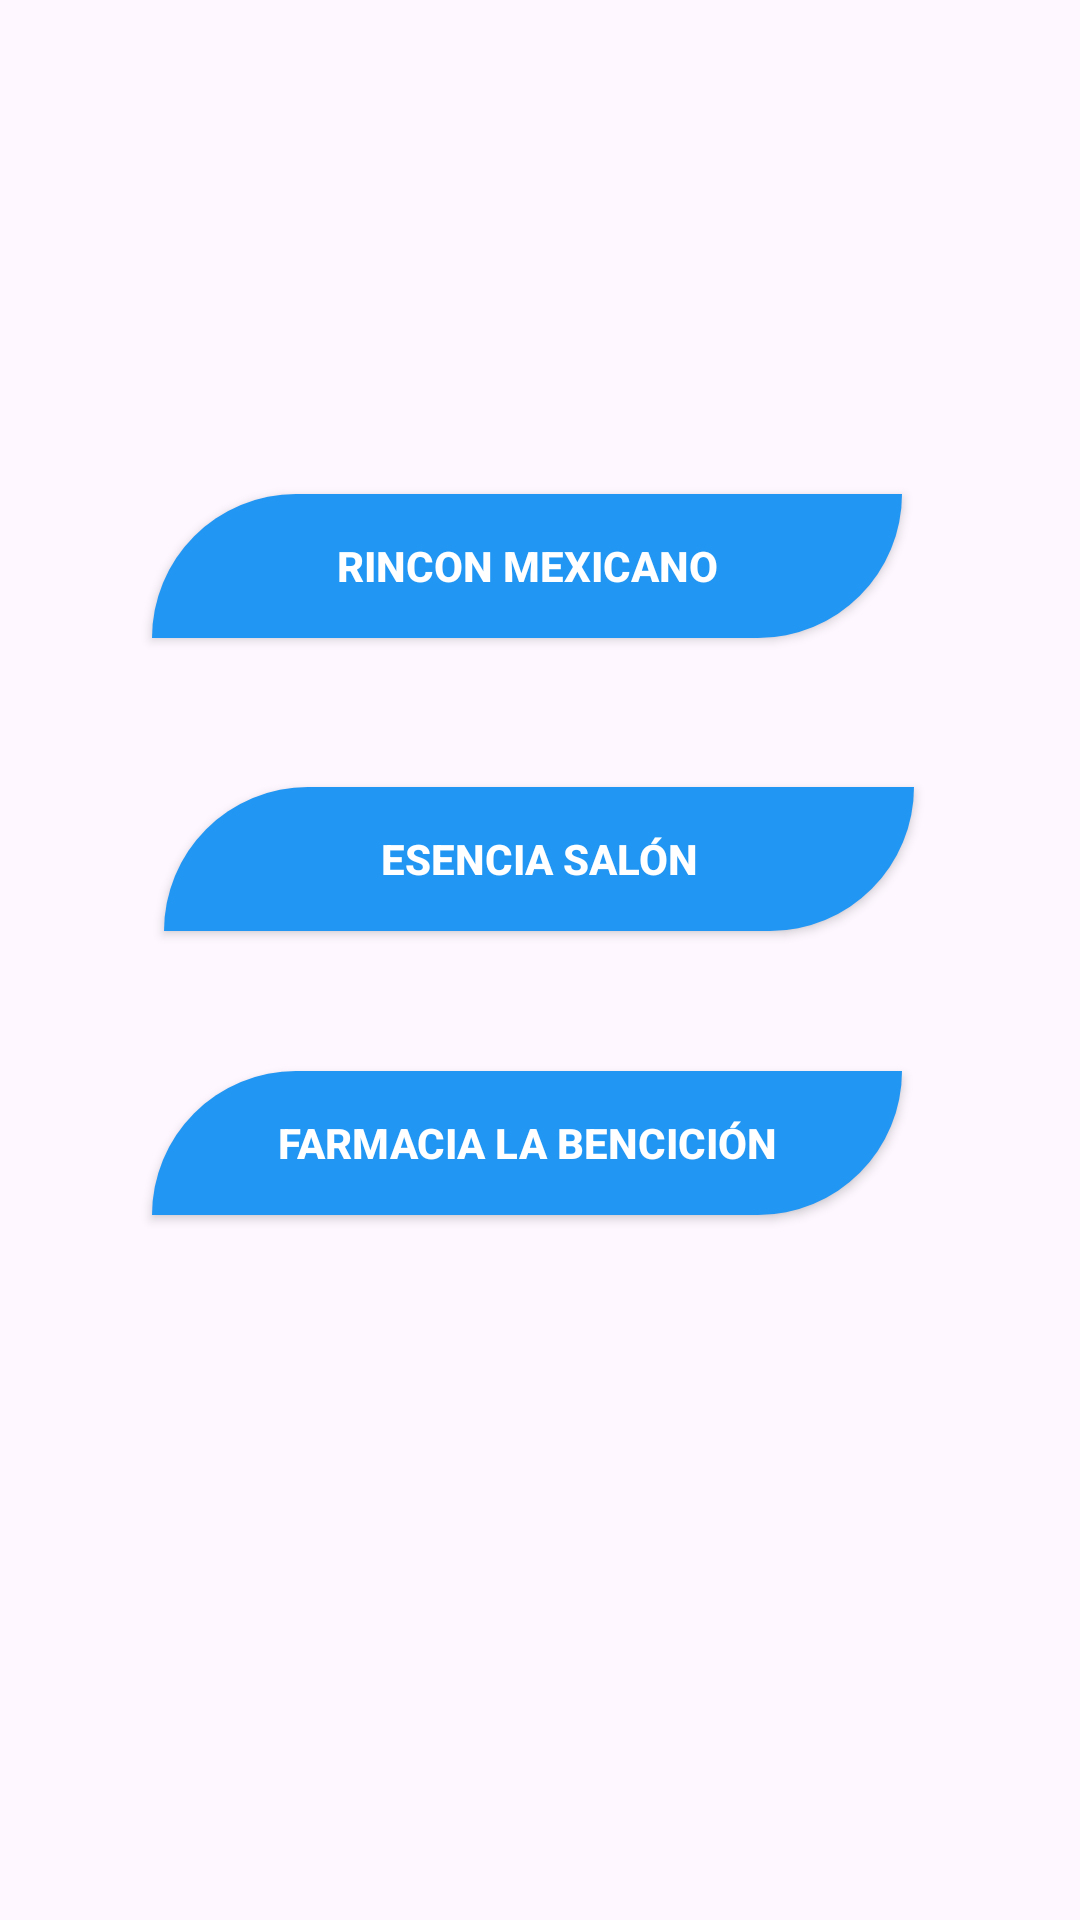

Layout XML and referenced resources for this Android screen:
<!-- AndroidManifest.xml: application theme Theme.Desafio2_MH181960 -->
<!-- res/layout/activity_menu.xml -->
<?xml version="1.0" encoding="utf-8"?>
<androidx.constraintlayout.widget.ConstraintLayout xmlns:android="http://schemas.android.com/apk/res/android"
    xmlns:app="http://schemas.android.com/apk/res-auto"
    xmlns:tools="http://schemas.android.com/tools"
    android:id="@+id/main"
    android:layout_width="match_parent"
    android:layout_height="match_parent"

    tools:context=".Menu">

    <Button
        android:id="@+id/btnopcion1"
        android:layout_width="250dp"
        android:layout_height="wrap_content"
        android:text="Rincon Mexicano"
        android:textColor="#ffffff"
        android:textStyle="bold"
        android:background="@drawable/btnsmenu"
        app:layout_constraintBottom_toBottomOf="parent"
        app:layout_constraintEnd_toEndOf="parent"
        app:layout_constraintHorizontal_bias="0.462"
        app:layout_constraintStart_toStartOf="parent"
        app:layout_constraintTop_toTopOf="parent"
        app:layout_constraintVertical_bias="0.278" />

    <Button
        android:id="@+id/btnopcion2"
        android:layout_width="250dp"
        android:layout_height="wrap_content"
        android:text="Esencia Salón"
        android:textColor="#ffffff"
        android:textStyle="bold"
        app:layout_constraintBottom_toBottomOf="parent"
        app:layout_constraintEnd_toEndOf="parent"
        app:layout_constraintHorizontal_bias="0.498"
        app:layout_constraintStart_toStartOf="parent"
        app:layout_constraintTop_toTopOf="parent"
        android:background="@drawable/btnsmenu"
        app:layout_constraintVertical_bias="0.443" />

    <Button
        android:id="@+id/btnopcion3"
        android:layout_width="250dp"
        android:layout_height="wrap_content"
        android:text="Farmacia la Bencición"
        android:background="@drawable/btnsmenu"
        android:textColor="#ffffff"
        android:textStyle="bold"
        app:layout_constraintBottom_toBottomOf="parent"
        app:layout_constraintEnd_toEndOf="parent"
        app:layout_constraintHorizontal_bias="0.462"
        app:layout_constraintStart_toStartOf="parent"
        app:layout_constraintTop_toTopOf="parent"
        app:layout_constraintVertical_bias="0.603" />


</androidx.constraintlayout.widget.ConstraintLayout>
<!-- resources referenced by this layout -->
<resources>
  <!-- drawable btnsmenu (drawable) -->
  <?xml version="1.0" encoding="utf-8"?>
  <shape android:shape="rectangle" xmlns:android="http://schemas.android.com/apk/res/android">
      <solid android:color="#2196f3"/>
      <corners android:topLeftRadius="50dp" android:bottomRightRadius="50dp"/>
  </shape>
  <style name="Theme.Desafio2_MH181960" parent="Base.Theme.Desafio2_MH181960" />
  <style name="Base.Theme.Desafio2_MH181960" parent="Theme.Material3.DayNight.NoActionBar">
          
          
      </style>
</resources>
